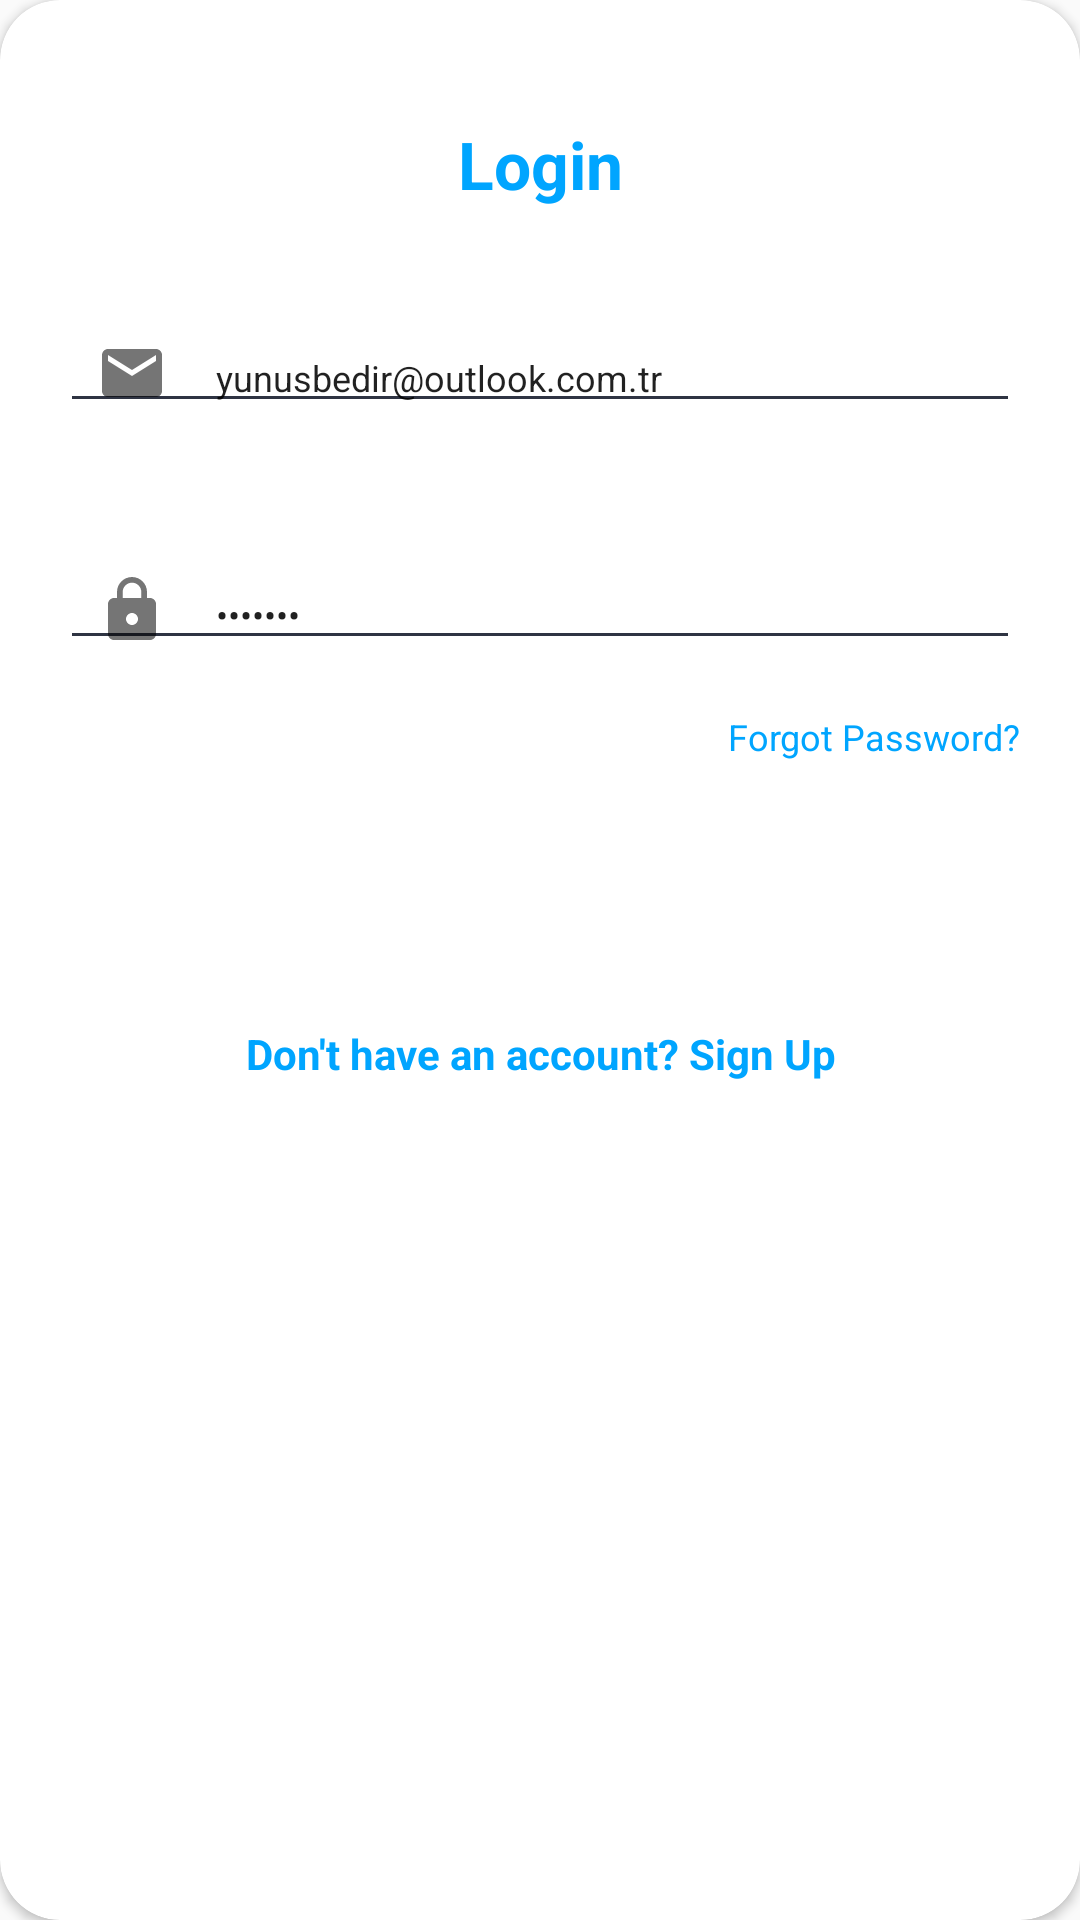

The Android layout XML behind this screen, and the referenced resources:
<!-- AndroidManifest.xml: application theme AppTheme -->
<!-- res/layout/fragment_login.xml -->
<?xml version="1.0" encoding="utf-8"?>
<androidx.cardview.widget.CardView xmlns:android="http://schemas.android.com/apk/res/android"
    xmlns:app="http://schemas.android.com/apk/res-auto"
    style="@style/cardView"
    android:layout_gravity="center"
    android:layout_marginHorizontal="8dp"
    android:layout_marginTop="@dimen/loginViewsMargin"
    android:layout_marginBottom="@dimen/loginViewsMargin"
    android:background="@color/whiteCardColor">


    <LinearLayout
        android:layout_width="match_parent"
        android:layout_height="match_parent"
        android:layout_gravity="center"
        android:orientation="vertical"
        android:padding="@dimen/loginViewsMargin">

        <TextView
            style="@style/headerTextPrimary"
            android:layout_marginTop="@dimen/loginViewsMargin"
            android:text="@string/login" />

        <com.google.android.material.textfield.TextInputLayout
            android:id="@+id/textInputEmail"
            android:layout_width="match_parent"
            android:layout_height="wrap_content"
            android:layout_marginTop="@dimen/loginViewsMargin"
            app:startIconDrawable="@drawable/ic_email">

            <EditText
                android:id="@+id/etEmail"
                style="@style/modifiedEditText"
                android:autofillHints="@string/email"
                android:inputType="textEmailAddress"
                android:maxLines="1"
                android:text="@string/yunusbedir_outlook_com_tr" />
        </com.google.android.material.textfield.TextInputLayout>

        <com.google.android.material.textfield.TextInputLayout
            android:id="@+id/textInputPassword"
            android:layout_width="match_parent"
            android:layout_height="wrap_content"
            android:layout_marginTop="@dimen/loginViewsMargin"
            app:startIconDrawable="@drawable/ic_password">

            <EditText
                android:id="@+id/etPassword"
                style="@style/modifiedEditText"
                android:autofillHints="@string/login_password_hint"
                android:inputType="textPassword"
                android:maxLines="1"
                android:text="@string/_1234567" />
        </com.google.android.material.textfield.TextInputLayout>

        <TextView
            android:id="@+id/tvForgotPassword"
            android:layout_width="wrap_content"
            android:layout_height="wrap_content"
            android:layout_gravity="end"
            android:layout_marginTop="10dp"
            android:text="@string/forgot_password"
            android:textColor="@color/primaryTextColor"
            android:textSize="@dimen/newsMoreTextSize" />

        <Button
            android:id="@+id/btnLogin"
            style="@style/buttonOK"
            android:layout_gravity="center_horizontal"
            android:layout_marginTop="@dimen/loginViewsMargin"
            android:text="@string/login" />

        <TextView
            android:id="@+id/tvRegister"

            android:layout_width="match_parent"
            android:layout_height="wrap_content"
            android:layout_marginTop="@dimen/loginViewsMargin"
            android:text="@string/login_signup_hint"
            android:textAlignment="center"
            android:textColor="@color/primaryTextColor"
            android:textStyle="bold" />


    </LinearLayout>
</androidx.cardview.widget.CardView>
<!-- resources referenced by this layout -->
<resources>
  <color name="primaryTextColor">#00a5ff</color>
  <color name="whiteCardColor">#fff</color>
  <dimen name="loginViewsMargin">20dp</dimen>
  <dimen name="newsMoreTextSize">12sp</dimen>
  <!-- drawable ic_email (drawable) -->
  <vector android:height="24dp" android:tint="@color/iconTintColor"
      android:viewportHeight="24.0" android:viewportWidth="24.0"
      android:width="24dp" xmlns:android="http://schemas.android.com/apk/res/android">
      <path android:fillColor="#FF000000" android:pathData="M20,4L4,4c-1.1,0 -1.99,0.9 -1.99,2L2,18c0,1.1 0.9,2 2,2h16c1.1,0 2,-0.9 2,-2L22,6c0,-1.1 -0.9,-2 -2,-2zM20,8l-8,5 -8,-5L4,6l8,5 8,-5v2z"/>
  </vector>
  <!-- drawable ic_password (drawable) -->
  <vector android:height="24dp" android:tint="@color/iconTintColor"
      android:viewportHeight="24.0" android:viewportWidth="24.0"
      android:width="24dp" xmlns:android="http://schemas.android.com/apk/res/android">
      <path android:fillColor="#FF000000" android:pathData="M18,8h-1L17,6c0,-2.76 -2.24,-5 -5,-5S7,3.24 7,6v2L6,8c-1.1,0 -2,0.9 -2,2v10c0,1.1 0.9,2 2,2h12c1.1,0 2,-0.9 2,-2L20,10c0,-1.1 -0.9,-2 -2,-2zM12,17c-1.1,0 -2,-0.9 -2,-2s0.9,-2 2,-2 2,0.9 2,2 -0.9,2 -2,2zM15.1,8L8.9,8L8.9,6c0,-1.71 1.39,-3.1 3.1,-3.1 1.71,0 3.1,1.39 3.1,3.1v2z"/>
  </vector>
  <string name="_1234567">1234567</string>
  <string name="email">Email</string>
  <string name="forgot_password">Forgot Password?</string>
  <string name="login">Login</string>
  <string name="login_password_hint">Password</string>
  <string name="login_signup_hint">Don\'t have an account? Sign Up</string>
  <string name="yunusbedir_outlook_com_tr">yunusbedir@outlook.com.tr</string>
  <style name="buttonOK">
          <item name="android:background">@drawable/login_button_bk</item>
          <item name="android:textColor">@color/whiteTextColor</item>
          <item name="android:textStyle">bold</item>
          <item name="android:layout_width">wrap_content</item>
          <item name="android:layout_height">wrap_content</item>
      </style>
  <style name="cardView">
          <item name="android:layout_height">wrap_content</item>
          <item name="android:layout_width">match_parent</item>
          <item name="elevation">5dp</item>
          <item name="cardCornerRadius">@dimen/loginCardRadius</item>
          <item name="android:textColor">@color/textColor</item>
      </style>
  <style name="headerTextPrimary" parent="headerText">
          <item name="android:textColor">@color/primaryTextColor</item>
      </style>
  <style name="modifiedEditText">
          <item name="android:layout_width">match_parent</item>
          <item name="android:layout_height">wrap_content</item>
          <item name="android:textSize">@dimen/newsMoreTextSize</item>
          <item name="android:backgroundTint">@color/textColor</item>
      </style>
  <style name="AppTheme" parent="Theme.AppCompat.Light.NoActionBar">
          
          <item name="colorPrimary">@color/colorPrimary</item>
          <item name="colorPrimaryDark">@color/colorPrimaryDark</item>
          <item name="colorAccent">@color/colorAccent</item>
          <item name="tabSelectedTextColor">@color/whiteTextColor</item>
          <item name="android:windowContentTransitions">true</item>
      </style>
  <color name="iconTintColor">#2F3443</color>
  <color name="whiteTextColor">#fff</color>
  <dimen name="loginCardRadius">20dp</dimen>
  <color name="textColor">#2F3443</color>
  <style name="headerText">
          <item name="android:layout_width">match_parent</item>
          <item name="android:layout_height">wrap_content</item>
          <item name="android:textSize">@dimen/headerTextSize</item>
          <item name="android:textAlignment">center</item>
          <item name="android:textColor">@color/whiteTextColor</item>
          <item name="android:textStyle">bold</item>
      </style>
  <color name="colorPrimary">#1F5BF3</color>
  <color name="colorPrimaryDark">#0947E8</color>
  <color name="colorAccent">#00A5FF</color>
  <dimen name="headerTextSize">22sp</dimen>
</resources>
